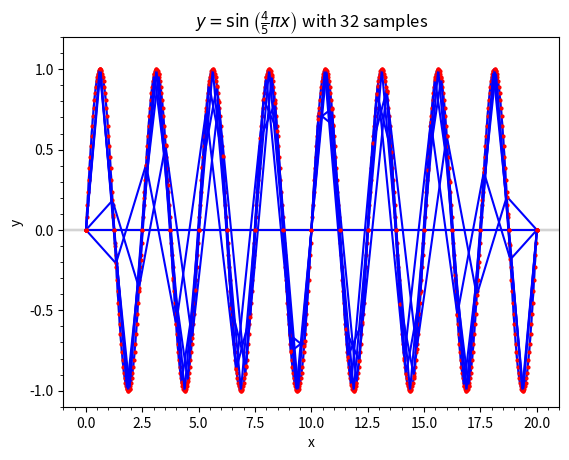

The script that saved this image:
# Cell 1
import matplotlib.pyplot as plt
import numpy as np
from matplotlib.ticker import AutoMinorLocator

# Cell 2
def plot_wave(n):
    a, b, n = (0, 20, n)
    x1 = np.linspace(a, b, 641)
    y1 = np.sin(4 / 5 * np.pi * x1)
    x2 = np.linspace(a, b, n + 1)
    y2 = np.sin(4 / 5 * np.pi * x2)
    plt.plot(x1, y1, color="lightgray")
    plt.plot(
        x2,
        y2,
        color="blue",
        zorder=3,
        marker="o",
        markersize=2,
        markerfacecolor="red",
        markeredgecolor="red",
    )
    plt.title(rf"$y=\sin\left(\frac{{4}}{{5}}\pi x\right)$ with {n:,} samples")
    plt.xlabel("x")
    plt.ylabel("y")
    plt.ylim(-1.1, 1.2)
    plt.axhline(y=0, color="lightgray")
    ax = plt.gca()
    ax.xaxis.set_minor_locator(AutoMinorLocator())
    ax.yaxis.set_minor_locator(AutoMinorLocator())
    plt.show()

# Cell 3
plot_wave(640)

# Cell 4
plot_wave(15)

# Cell 5
plot_wave(17)

# Cell 6
plot_wave(16)

# Cell 7
plot_wave(31)

# Cell 8
plot_wave(33)

# Cell 9
plot_wave(32)